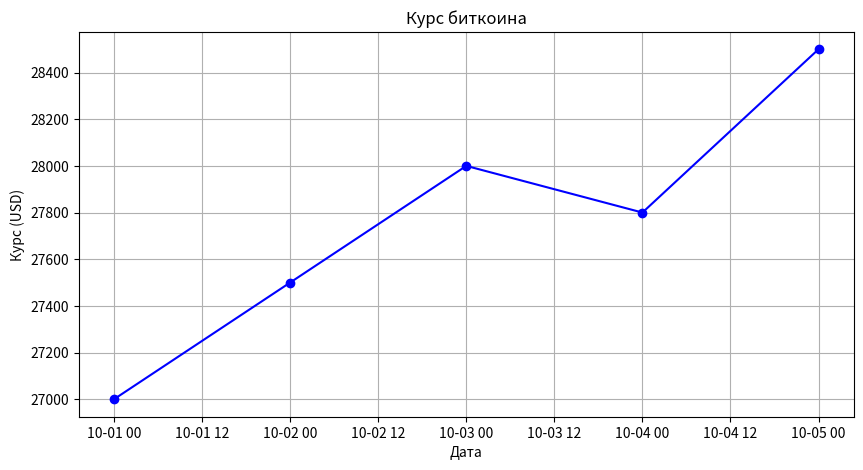

Generate this figure with matplotlib:
import matplotlib.pyplot as plt
import pandas as pd

# Пример данных курса биткоина
data = {
    'Дата': ['2024-10-01', '2024-10-02', '2024-10-03', '2024-10-04', '2024-10-05'],
    'Курс': [27000, 27500, 28000, 27800, 28500]
}

df = pd.DataFrame(data)
df['Дата'] = pd.to_datetime(df['Дата'])

plt.figure(figsize=(10, 5))
plt.plot(df['Дата'], df['Курс'], marker='o', linestyle='-', color='b')
plt.title('Курс биткоина')
plt.xlabel('Дата')
plt.ylabel('Курс (USD)')
plt.grid(True)
plt.show()
